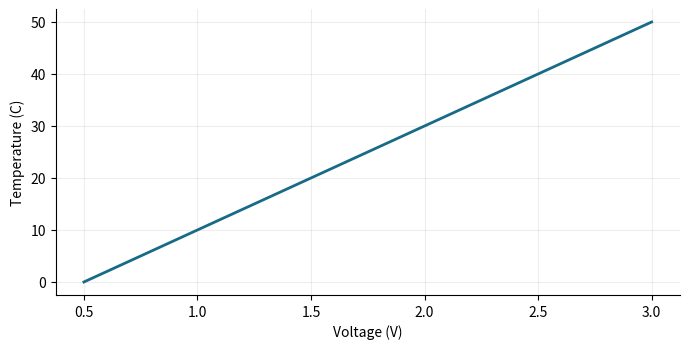

The script that saved this image:
# Applied investigation: Temperature sensor conversion
import numpy as np
import matplotlib.pyplot as plt

# 1. Define the input domain and model
x = np.linspace(0.5, 3, 301)
y = 20*(x-0.5)

# 2. Inspect numerical predictions
idx = np.unique(np.linspace(0, len(x)-1, 5).round().astype(int))
print(np.column_stack((x[idx], y[idx])))

# 3. Visualize the model with labeled axes
fig, ax = plt.subplots(figsize=(7, 3.6))
ax.plot(x, y, "-", color="#176B87", linewidth=2)
ax.set(xlabel="Voltage (V)", ylabel="Temperature (C)")
ax.grid(alpha=0.22)
ax.spines[["top", "right"]].set_visible(False)
fig.tight_layout()
plt.show()

# 4. Check the sampled output range
print(np.min(y), np.max(y))
